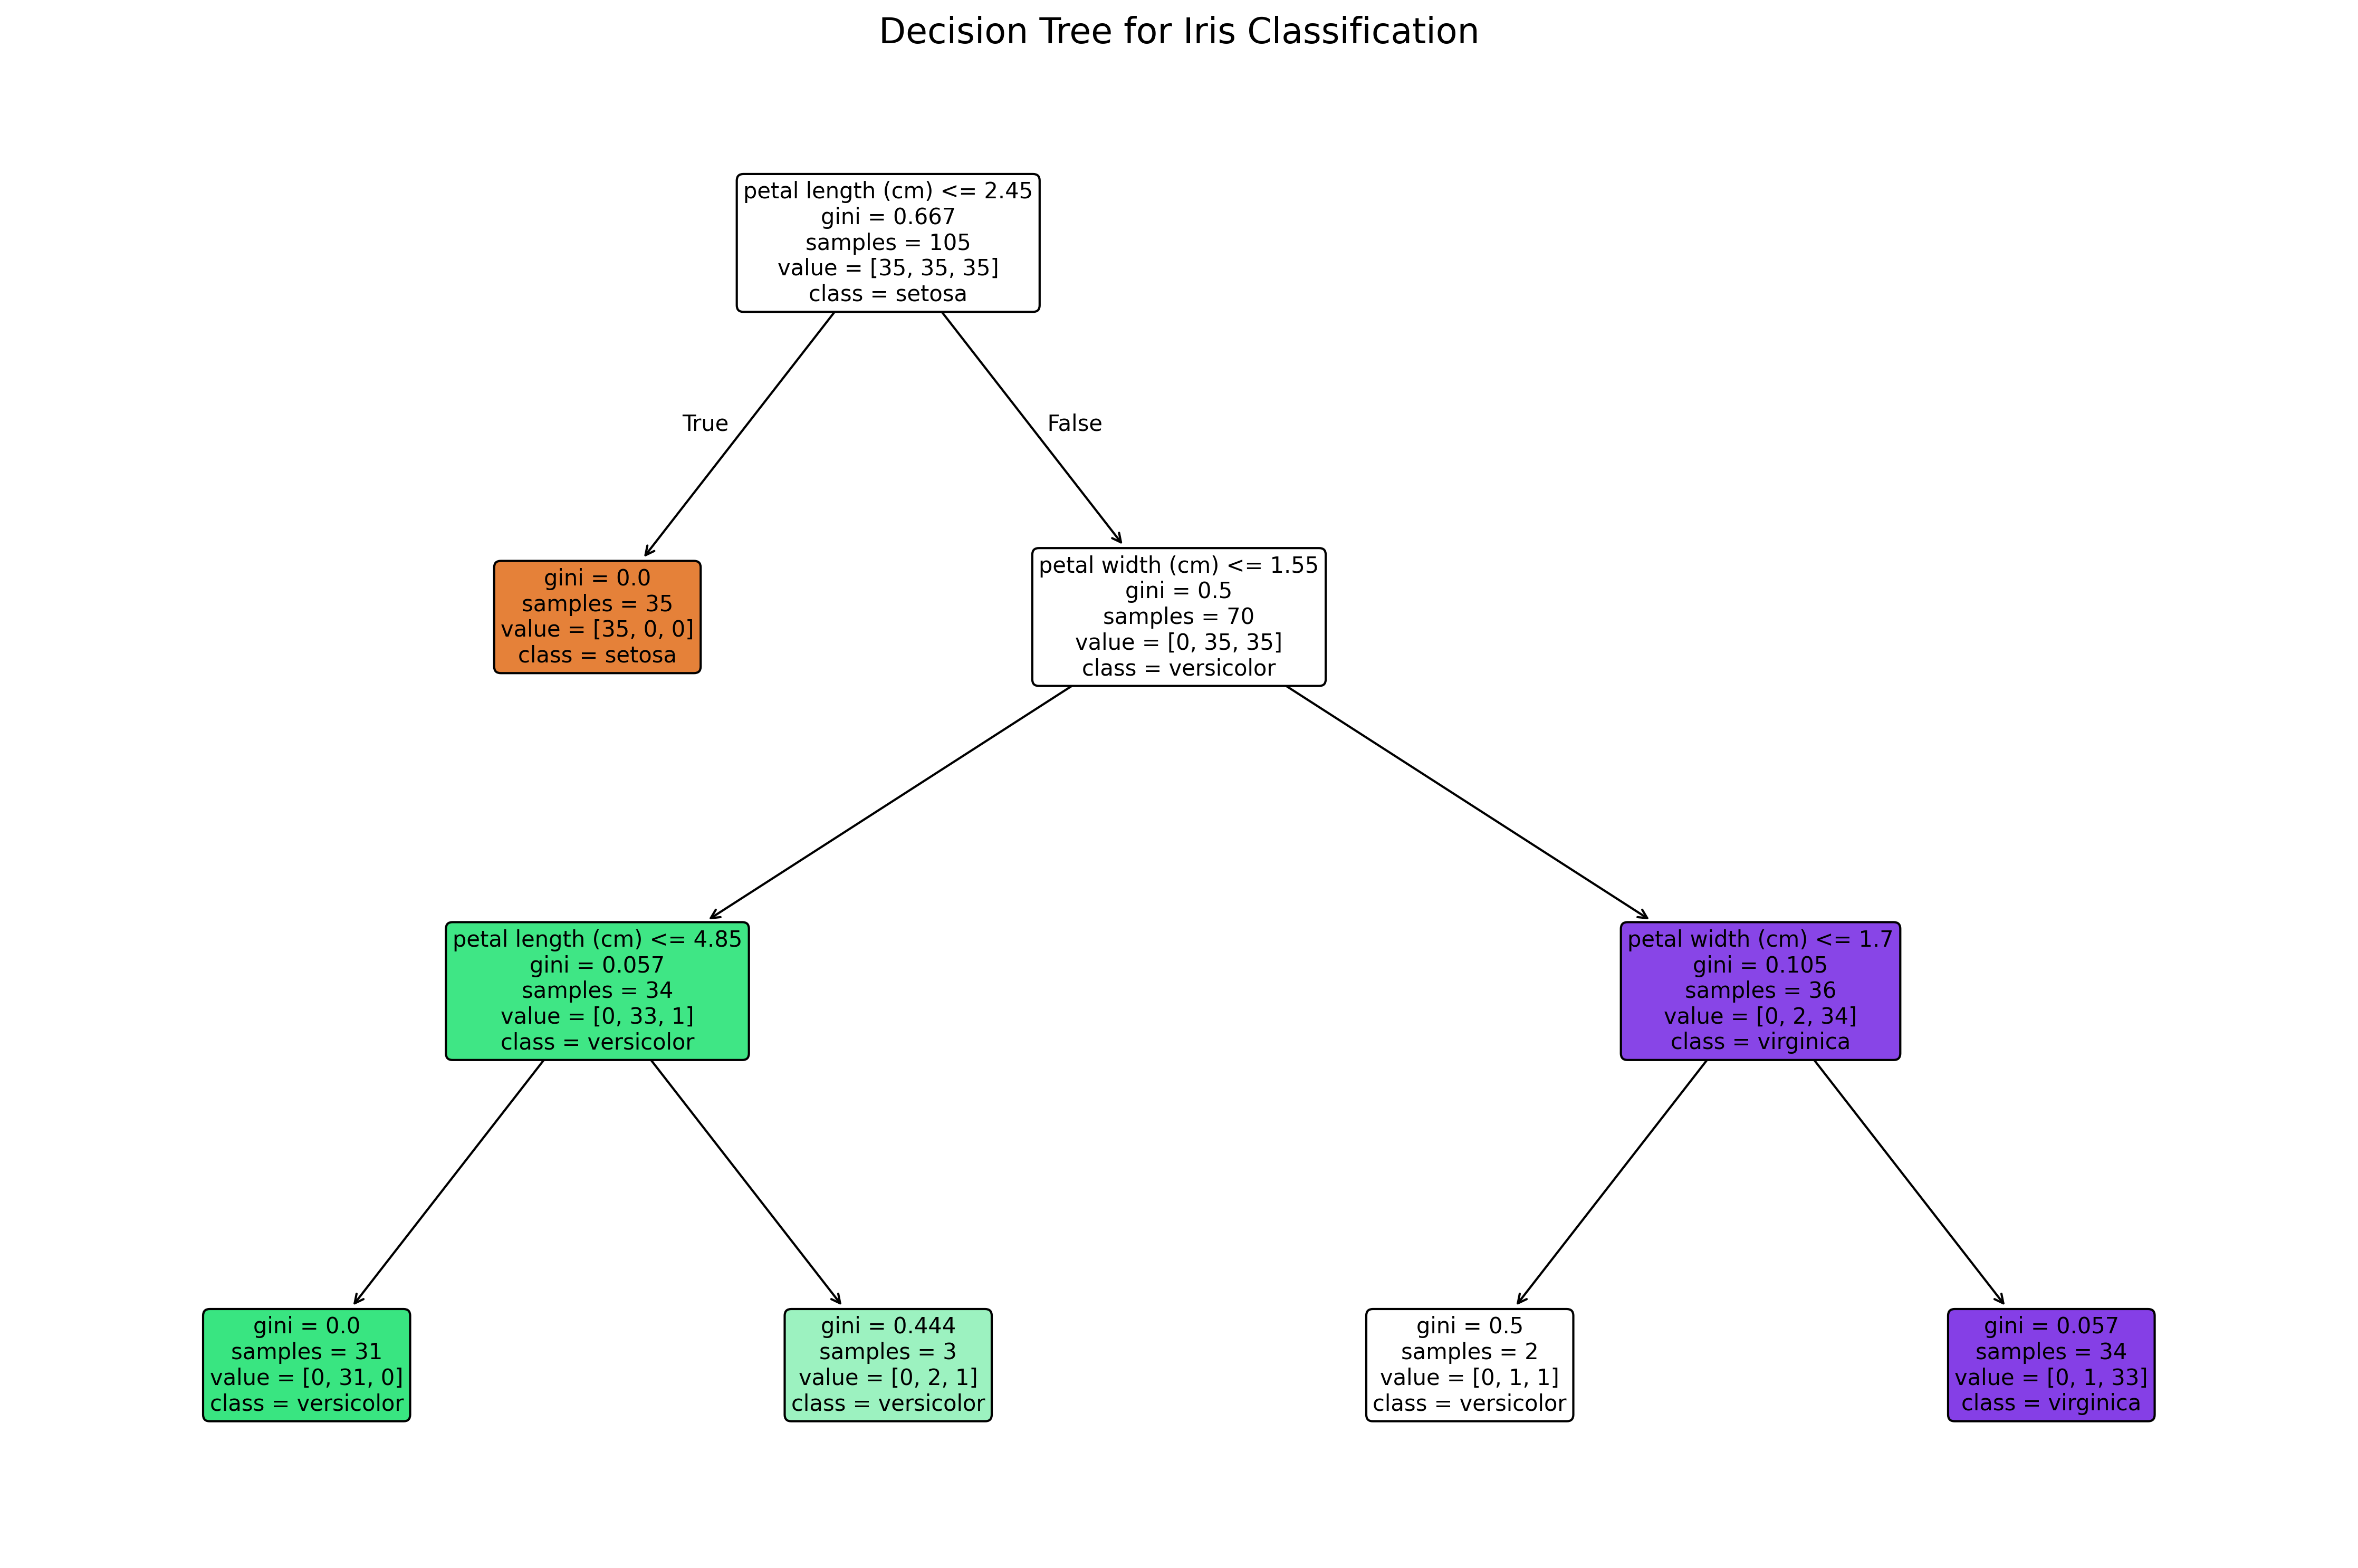

Python code for this plot:
#!/usr/bin/env python3
"""
Simple Decision Tree Classifier on Iris Dataset
This script demonstrates a basic decision tree implementation using scikit-learn
"""

import pandas as pd
import numpy as np
from sklearn.datasets import load_iris
from sklearn.tree import DecisionTreeClassifier, plot_tree
from sklearn.model_selection import train_test_split
from sklearn.metrics import accuracy_score, classification_report, confusion_matrix
import matplotlib.pyplot as plt
import seaborn as sns

def load_and_explore_data():
    """Load and explore the Iris dataset"""
    print("=" * 60)
    print("IRIS DATASET - DECISION TREE CLASSIFICATION")
    print("=" * 60)
    
    # Load the dataset
    iris = load_iris()
    X, y = iris.data, iris.target
    feature_names = iris.feature_names
    target_names = iris.target_names
    
    print(f"Dataset shape: {X.shape}")
    print(f"Features: {feature_names}")
    print(f"Classes: {target_names}")
    print(f"Number of samples per class: {np.bincount(y)}")
    
    return X, y, feature_names, target_names

def create_decision_tree(X, y, feature_names, target_names):
    """Create and train a decision tree classifier"""
    print("\n" + "=" * 60)
    print("TRAINING DECISION TREE")
    print("=" * 60)
    
    # Split the data
    X_train, X_test, y_train, y_test = train_test_split(
        X, y, test_size=0.3, random_state=42, stratify=y
    )
    
    print(f"Training set size: {X_train.shape[0]}")
    print(f"Test set size: {X_test.shape[0]}")
    
    # Create and train the decision tree
    clf = DecisionTreeClassifier(
        random_state=42,
        max_depth=3,  # Limit depth for interpretability
        min_samples_split=5,
        min_samples_leaf=2
    )
    
    clf.fit(X_train, y_train)
    
    # Make predictions
    y_pred = clf.predict(X_test)
    
    # Calculate accuracy
    accuracy = accuracy_score(y_test, y_pred)
    print(f"\nModel Accuracy: {accuracy:.4f} ({accuracy*100:.2f}%)")
    
    return clf, X_train, X_test, y_train, y_test, y_pred

def evaluate_model(y_test, y_pred, target_names):
    """Evaluate the model performance"""
    print("\n" + "=" * 60)
    print("MODEL EVALUATION")
    print("=" * 60)
    
    # Classification report
    print("\nClassification Report:")
    print(classification_report(y_test, y_pred, target_names=target_names))
    
    # Confusion matrix
    cm = confusion_matrix(y_test, y_pred)
    print(f"\nConfusion Matrix:")
    print(cm)
    
    # Plot confusion matrix
    plt.figure(figsize=(8, 6))
    sns.heatmap(cm, annot=True, fmt='d', cmap='Blues', 
                xticklabels=target_names, yticklabels=target_names)
    plt.title('Confusion Matrix - Iris Decision Tree')
    plt.xlabel('Predicted')
    plt.ylabel('Actual')
    plt.tight_layout()
    plt.savefig('iris_confusion_matrix.png', dpi=300, bbox_inches='tight')
    plt.close()
    print("\nConfusion matrix saved as 'iris_confusion_matrix.png'")

def visualize_tree(clf, feature_names, target_names):
    """Visualize the decision tree"""
    print("\n" + "=" * 60)
    print("DECISION TREE VISUALIZATION")
    print("=" * 60)
    
    plt.figure(figsize=(15, 10))
    plot_tree(clf, 
              feature_names=feature_names,
              class_names=target_names,
              filled=True,
              rounded=True,
              fontsize=10)
    plt.title('Decision Tree for Iris Classification', fontsize=16)
    plt.tight_layout()
    plt.savefig('iris_decision_tree.png', dpi=300, bbox_inches='tight')
    plt.close()
    print("Decision tree saved as 'iris_decision_tree.png'")

def analyze_feature_importance(clf, feature_names):
    """Analyze feature importance"""
    print("\n" + "=" * 60)
    print("FEATURE IMPORTANCE ANALYSIS")
    print("=" * 60)
    
    importance = clf.feature_importances_
    feature_importance = list(zip(feature_names, importance))
    feature_importance.sort(key=lambda x: x[1], reverse=True)
    
    print("Feature Importance (higher = more important):")
    for feature, imp in feature_importance:
        print(f"  {feature}: {imp:.4f}")
    
    # Plot feature importance
    plt.figure(figsize=(10, 6))
    features = [f[0] for f in feature_importance]
    importances = [f[1] for f in feature_importance]
    
    plt.bar(features, importances)
    plt.title('Feature Importance in Decision Tree')
    plt.xlabel('Features')
    plt.ylabel('Importance')
    plt.xticks(rotation=45)
    plt.tight_layout()
    plt.savefig('iris_feature_importance.png', dpi=300, bbox_inches='tight')
    plt.close()
    print("Feature importance plot saved as 'iris_feature_importance.png'")

def make_predictions(clf, feature_names, target_names):
    """Make sample predictions"""
    print("\n" + "=" * 60)
    print("SAMPLE PREDICTIONS")
    print("=" * 60)
    
    # Sample data points
    sample_data = [
        [5.1, 3.5, 1.4, 0.2],  # Setosa
        [6.2, 2.9, 4.3, 1.3],  # Versicolor
        [7.3, 2.9, 6.3, 1.8]   # Virginica
    ]
    
    sample_names = ["Setosa-like", "Versicolor-like", "Virginica-like"]
    
    for i, sample in enumerate(sample_data):
        prediction = clf.predict([sample])[0]
        probability = clf.predict_proba([sample])[0]
        
        print(f"\nSample {i+1} ({sample_names[i]}):")
        print(f"  Features: {dict(zip(feature_names, sample))}")
        print(f"  Prediction: {target_names[prediction]}")
        print(f"  Confidence: {probability[prediction]:.4f}")
        print(f"  All probabilities: {dict(zip(target_names, probability))}")

def main():
    """Main function to run the complete analysis"""
    try:
        # Load and explore data
        X, y, feature_names, target_names = load_and_explore_data()
        
        # Create and train decision tree
        clf, X_train, X_test, y_train, y_test, y_pred = create_decision_tree(
            X, y, feature_names, target_names
        )
        
        # Evaluate model
        evaluate_model(y_test, y_pred, target_names)
        
        # Visualize tree
        visualize_tree(clf, feature_names, target_names)
        
        # Analyze feature importance
        analyze_feature_importance(clf, feature_names)
        
        # Make sample predictions
        make_predictions(clf, feature_names, target_names)
        
        print("\n" + "=" * 60)
        print("ANALYSIS COMPLETE!")
        print("=" * 60)
        print("Generated files:")
        print("  - iris_confusion_matrix.png")
        print("  - iris_decision_tree.png")
        print("  - iris_feature_importance.png")
        
    except Exception as e:
        print(f"Error occurred: {e}")
        import traceback
        traceback.print_exc()

if __name__ == "__main__":
    main()
